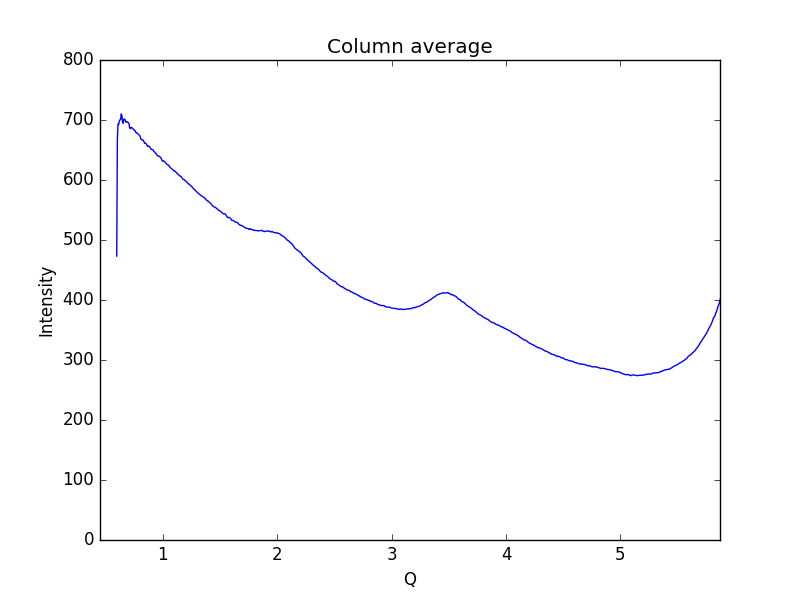

Source data for this figure (header and first rows):
0.59621693822088684, 473.23
0.6019, 667.4
0.6075, 693.3
0.6132, 692.5
0.6189, 698.3
0.6245, 700.3
0.6302, 700.8
0.6358, 710.2
0.6415, 707.5
0.6472, 696.5
0.6528, 694.5
0.6585, 701.3
0.6641, 701.6
0.6698, 700
0.6755, 696.7
0.6811, 697.4
0.6868, 696.2
0.6924, 696.5
0.6981, 695.1
0.7038, 693.9
0.7094, 686.9
0.7151, 685.6
0.7207, 687.4
0.7264, 687.3
0.7321, 686.7
0.7377, 685.4
0.7434, 684.2
0.749, 683.1
0.7547, 683
0.7603, 680.2
0.766, 678.5
0.7717, 678.7
0.7773, 677.8
0.783, 676.2
0.7886, 675.7
0.7943, 674.8
0.8, 673.3
0.8056, 668.9
0.8113, 667.6
0.8169, 666.7
0.8226, 667
0.8283, 666.2
0.8339, 664
0.8396, 661.2
0.8452, 661.4
0.8509, 661.1
0.8566, 659
0.8622, 657.3
0.8679, 655.9
0.8735, 656.8
0.8792, 656.3
0.8849, 655.2
0.8905, 652.9
0.8962, 651.8
0.9018, 650.6
0.9075, 650.6
0.9132, 650.5
0.9188, 648.1
0.9245, 646.9
0.9301, 646.3
0.9358, 644.9
... 939 more rows
